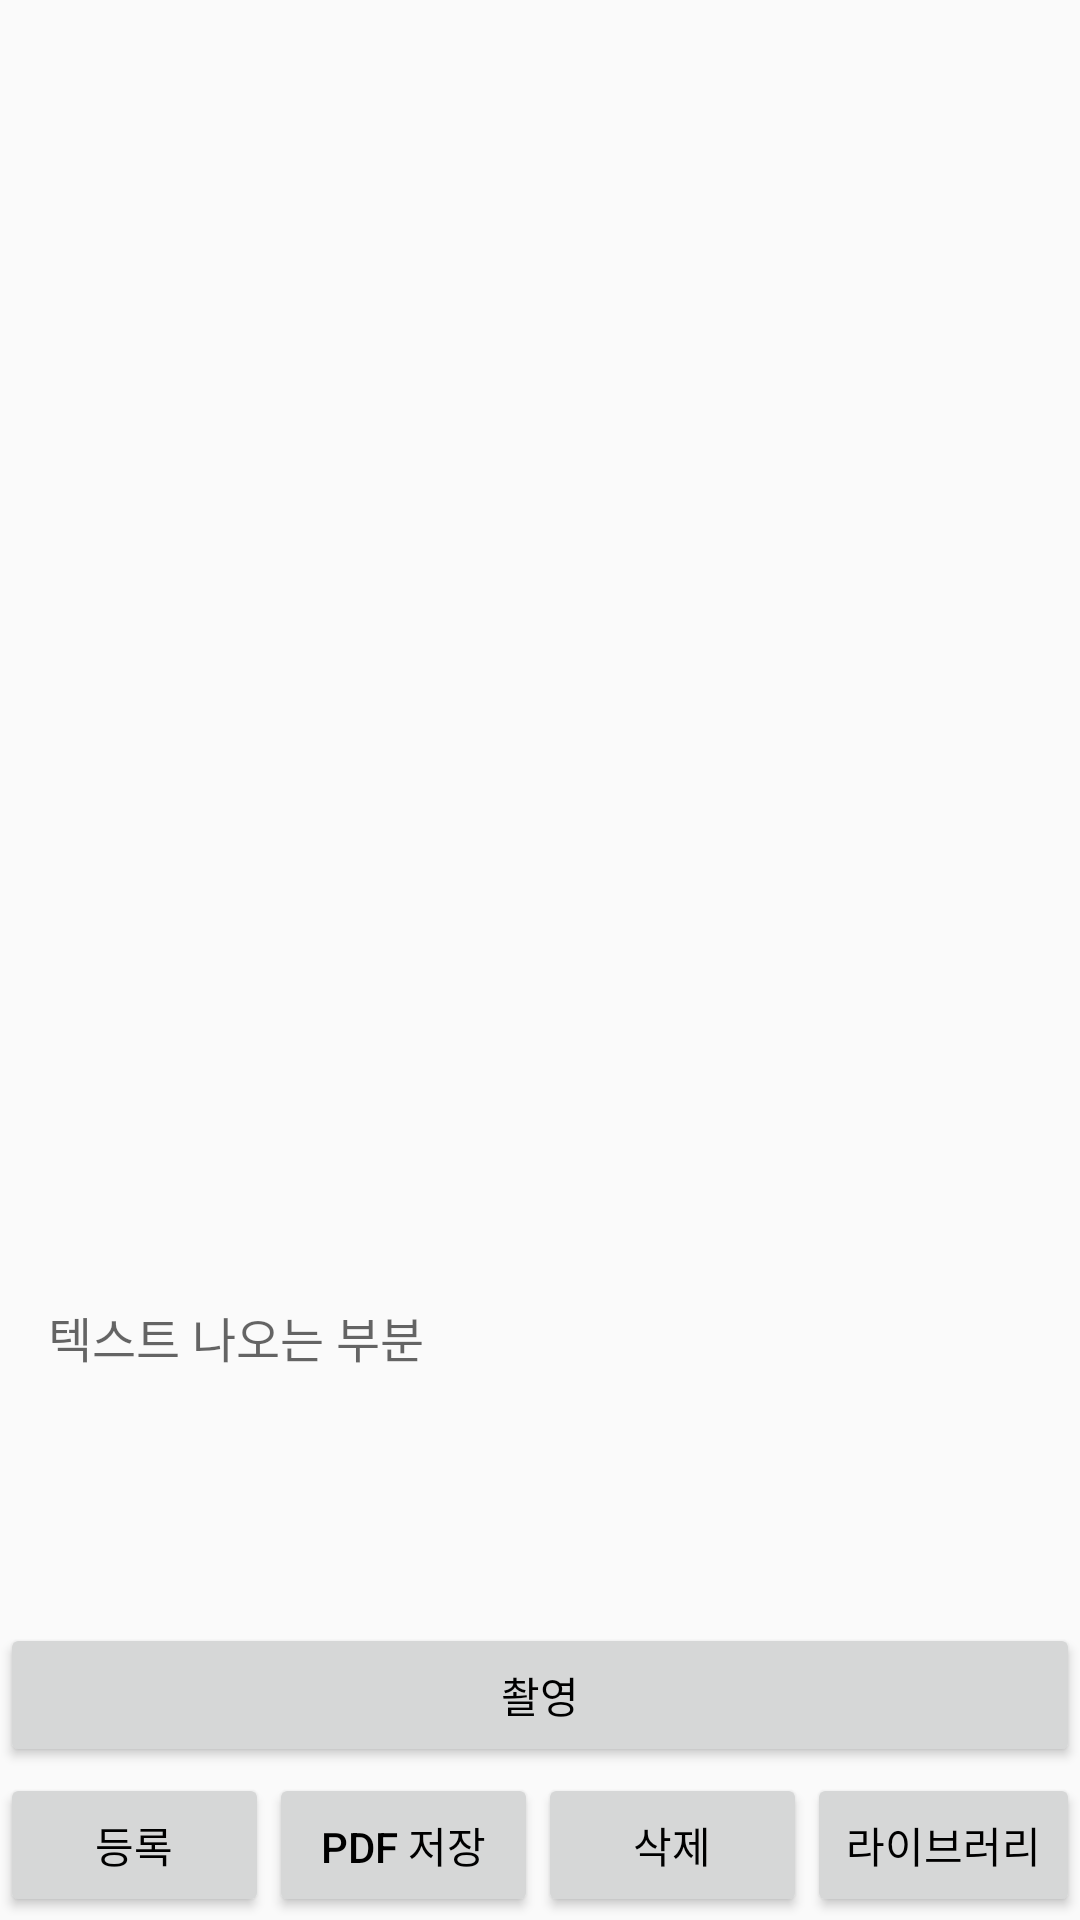

Produce the Android XML layout that renders to this screen, including the resource entries it uses.
<!-- AndroidManifest.xml: application theme Theme.CRE -->
<!-- res/layout/activity_main.xml -->
<?xml version="1.0" encoding="utf-8"?>
<RelativeLayout xmlns:android="http://schemas.android.com/apk/res/android"
    xmlns:tools="http://schemas.android.com/tools"
    android:layout_width="match_parent"
    android:layout_height="match_parent"
    tools:context=".MainActivity">

    <ImageView
        android:id="@+id/imageView"
        android:layout_width="match_parent"
        android:layout_height="400dp"
        android:scaleType="centerCrop"
        android:src="@mipmap/ic_icon_foreground" />

    <TextView
        android:id="@+id/extractedTextView"
        android:layout_width="match_parent"
        android:layout_height="216dp"
        android:layout_below="@+id/imageView"
        android:layout_marginTop="18dp"
        android:hint="텍스트 나오는 부분"
        android:padding="16dp"
        android:scrollbars="vertical"
        android:textColor="@color/black"
        android:textSize="16sp" />

    <LinearLayout
        android:layout_width="match_parent"
        android:layout_height="wrap_content"
        android:layout_alignParentBottom="true"
        android:layout_marginBottom="1dp"
        android:gravity="center">


        <Button
            android:id="@+id/saveButton"
            android:layout_width="wrap_content"
            android:layout_height="match_parent"
            android:layout_weight="1"
            android:baselineAligned="false"
            android:onClick="onSaveToGalleryClick"
            android:text="등록"
            android:textColor="#000000" />

        <Button
            android:id="@+id/convertToPdfButton"
            android:layout_width="wrap_content"
            android:layout_height="match_parent"
            android:layout_weight="1"
            android:baselineAligned="false"
            android:onClick="onConvertToPdfClick"
            android:text="PDF 저장"
            android:textColor="#000000" />

        <Button
            android:id="@+id/btnDelete"
            android:layout_width="wrap_content"
            android:layout_height="match_parent"
            android:layout_weight="1"
            android:baselineAligned="false"
            android:onClick="onDeleteButtonClick"
            android:text="삭제"
            android:textColor="#000000" />

        <Button
            android:id="@+id/viewPhotosButton"
            android:layout_width="wrap_content"
            android:layout_height="match_parent"
            android:layout_weight="1"
            android:baselineAligned="false"
            android:onClick="onViewPhotosClick"
            android:text="라이브러리"
            android:textColor="#000000" />


    </LinearLayout>

    <Button
        android:id="@+id/capturePhotoButton"
        android:layout_width="match_parent"
        android:layout_height="wrap_content"
        android:layout_alignParentBottom="true"
        android:layout_marginTop="16dp"
        android:layout_marginBottom="51dp"
        android:onClick="onCapturePhotoClick"
        android:text="촬영"
        android:textColor="#000000" />


</RelativeLayout>
<!-- resources referenced by this layout -->
<resources>
  <style name="Theme.CRE" parent="Theme.AppCompat.Light">
          
          <item name="colorPrimary">#FFFFFF</item>
          <item name="colorPrimaryVariant">@color/purple_700</item>
          <item name="colorOnPrimary">@color/white</item>
          
          <item name="colorSecondary">@color/teal_200</item>
          <item name="colorSecondaryVariant">@color/teal_700</item>
          <item name="colorOnSecondary">@color/black</item>
          
          <item name="android:statusBarColor">?attr/colorPrimaryVariant</item>
          
      </style>
  <!-- not gathered from this repository: default colours our renderer supplied (Android Studio template values) -->
  <color name="purple_700">#FF3700B3</color>
  <color name="teal_200">#FF03DAC5</color>
  <color name="teal_700">#FF018786</color>
  <color name="black">#FF000000</color>
  <color name="white">#FFFFFFFF</color>
</resources>
